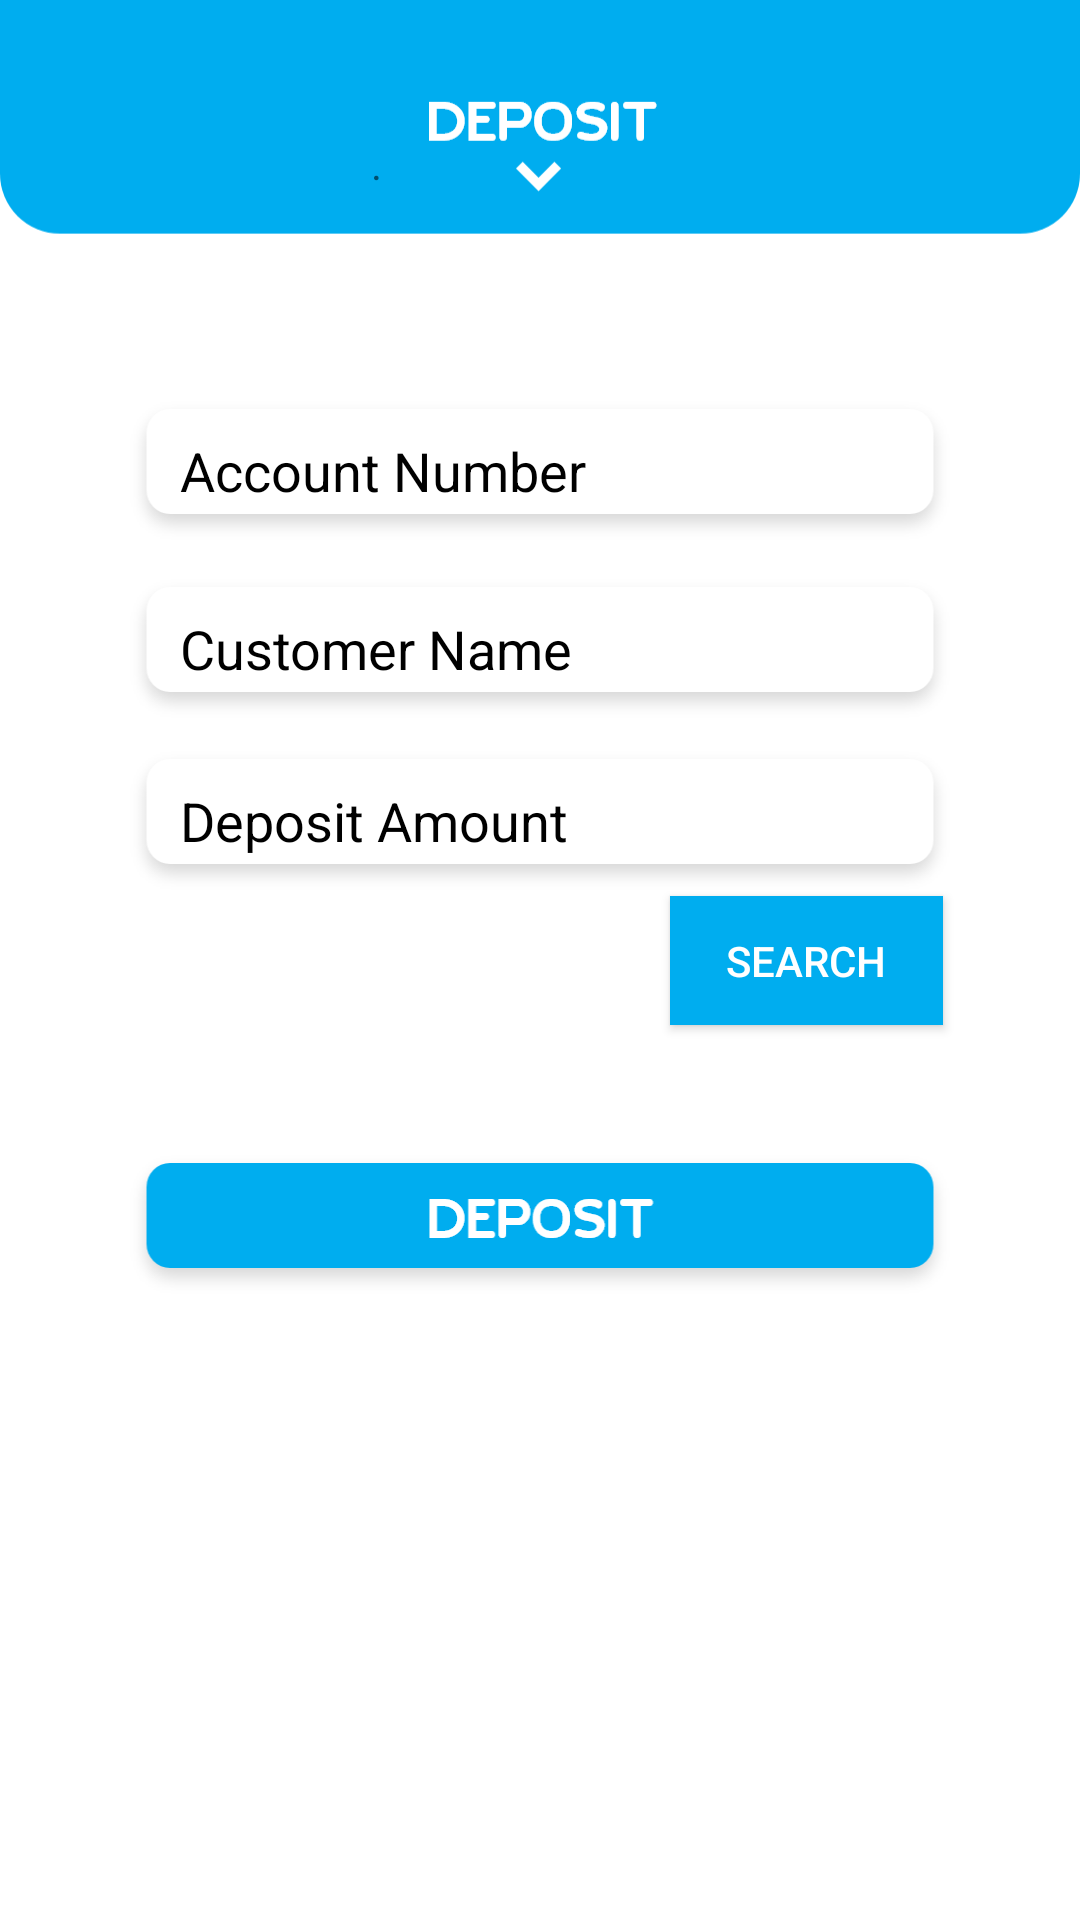

Here is an Android app screen rendered from its layout file. Give the layout XML and the strings, colors and styles it references.
<!-- AndroidManifest.xml: application theme Theme.Coop_Agent -->
<!-- res/layout/activity_deposit.xml -->
<?xml version="1.0" encoding="utf-8"?>
<androidx.constraintlayout.widget.ConstraintLayout xmlns:android="http://schemas.android.com/apk/res/android"
    xmlns:app="http://schemas.android.com/apk/res-auto"
    xmlns:tools="http://schemas.android.com/tools"
    android:layout_width="match_parent"
    android:layout_height="match_parent"
    android:background="@drawable/deposit"
    tools:context=".Deposit">

    <TextView
        android:id="@+id/deposit_back"
        android:layout_width="113dp"
        android:layout_height="25dp"
        android:text="."
        app:layout_constraintBottom_toBottomOf="parent"
        app:layout_constraintEnd_toEndOf="parent"
        app:layout_constraintStart_toStartOf="parent"
        app:layout_constraintTop_toTopOf="parent"
        app:layout_constraintVertical_bias="0.073" />

    <EditText
        android:id="@+id/deposit_account"
        android:layout_width="0dp"
        android:layout_height="wrap_content"
        android:layout_marginStart="40dp"
        android:layout_marginEnd="40dp"
        android:background="@drawable/emailinput"
        android:ems="10"
        android:hint="Account Number"
        android:inputType="textPersonName"
        android:paddingStart="20dp"
        android:textColor="@color/black"
        android:textColorHint="@color/black"
        app:layout_constraintBottom_toBottomOf="parent"
        app:layout_constraintEnd_toEndOf="parent"
        app:layout_constraintHorizontal_bias="0.0"
        app:layout_constraintStart_toStartOf="parent"
        app:layout_constraintTop_toTopOf="parent"
        app:layout_constraintVertical_bias="0.222" />

    <EditText
        android:id="@+id/deposit_cus_name"
        android:layout_width="0dp"
        android:layout_height="wrap_content"
        android:layout_marginStart="40dp"
        android:layout_marginEnd="40dp"
        android:background="@drawable/emailinput"
        android:ems="10"
        android:hint="Customer Name"
        android:inputType="textPersonName"
        android:paddingStart="20dp"
        android:textColor="@color/black"
        android:textColorHint="@color/black"
        app:layout_constraintBottom_toBottomOf="parent"
        app:layout_constraintEnd_toEndOf="parent"
        app:layout_constraintHorizontal_bias="0.0"
        app:layout_constraintStart_toStartOf="parent"
        app:layout_constraintTop_toTopOf="parent"
        app:layout_constraintVertical_bias="0.323" />

    <EditText
        android:id="@+id/deposit_amount"
        android:layout_width="0dp"
        android:layout_height="wrap_content"
        android:layout_marginStart="40dp"
        android:layout_marginEnd="40dp"
        android:background="@drawable/emailinput"
        android:ems="10"
        android:hint="Deposit Amount"
        android:inputType="textPersonName"
        android:paddingStart="20dp"
        android:textColor="@color/black"
        android:textColorHint="@color/black"
        app:layout_constraintBottom_toBottomOf="parent"
        app:layout_constraintEnd_toEndOf="parent"
        app:layout_constraintHorizontal_bias="0.0"
        app:layout_constraintStart_toStartOf="parent"
        app:layout_constraintTop_toTopOf="parent"
        app:layout_constraintVertical_bias="0.421" />

    <androidx.appcompat.widget.AppCompatButton
        android:id="@+id/deposit_button"
        android:layout_width="0dp"
        android:layout_height="wrap_content"
        android:layout_marginStart="40dp"
        android:layout_marginEnd="40dp"
        android:background="@drawable/deposite2btn"
        app:layout_constraintBottom_toBottomOf="parent"
        app:layout_constraintEnd_toEndOf="parent"
        app:layout_constraintStart_toStartOf="parent"
        app:layout_constraintTop_toTopOf="parent"
        app:layout_constraintVertical_bias="0.65" />

    <androidx.appcompat.widget.AppCompatButton
        android:id="@+id/deposit_search"
        android:layout_width="91dp"
        android:layout_height="43dp"
        android:layout_marginStart="40dp"
        android:layout_marginEnd="40dp"
        android:background="#00ADEF"
        android:text="Search"
        android:textColor="@color/white"
        app:layout_constraintBottom_toBottomOf="parent"
        app:layout_constraintEnd_toEndOf="parent"
        app:layout_constraintHorizontal_bias="0.97"
        app:layout_constraintStart_toStartOf="parent"
        app:layout_constraintTop_toTopOf="parent" />

</androidx.constraintlayout.widget.ConstraintLayout>
<!-- resources referenced by this layout -->
<resources>
  <color name="black">#FF000000</color>
  <color name="white">#FFFFFFFF</color>
  <!-- drawable deposit: png bitmap (drawable-hdpi, 15447 bytes) -->
  <!-- drawable deposite2btn: png bitmap (drawable-hdpi, 3970 bytes) -->
  <!-- drawable emailinput: png bitmap (drawable-hdpi, 2684 bytes) -->
  <style name="Theme.Coop_Agent" parent="Theme.MaterialComponents.DayNight.DarkActionBar">
          
          <item name="colorPrimary">#00ADEF</item>
          <item name="colorPrimaryVariant">#00ADEF</item>
          <item name="colorOnPrimary">@color/white</item>
          
          <item name="colorSecondary">@color/teal_200</item>
          <item name="colorSecondaryVariant">@color/teal_700</item>
          <item name="colorOnSecondary">@color/black</item>
          
          <item name="android:statusBarColor" tools:targetApi="l">?attr/colorPrimaryVariant</item>
          
      </style>
  <color name="teal_200">#FF03DAC5</color>
  <color name="teal_700">#FF018786</color>
</resources>
